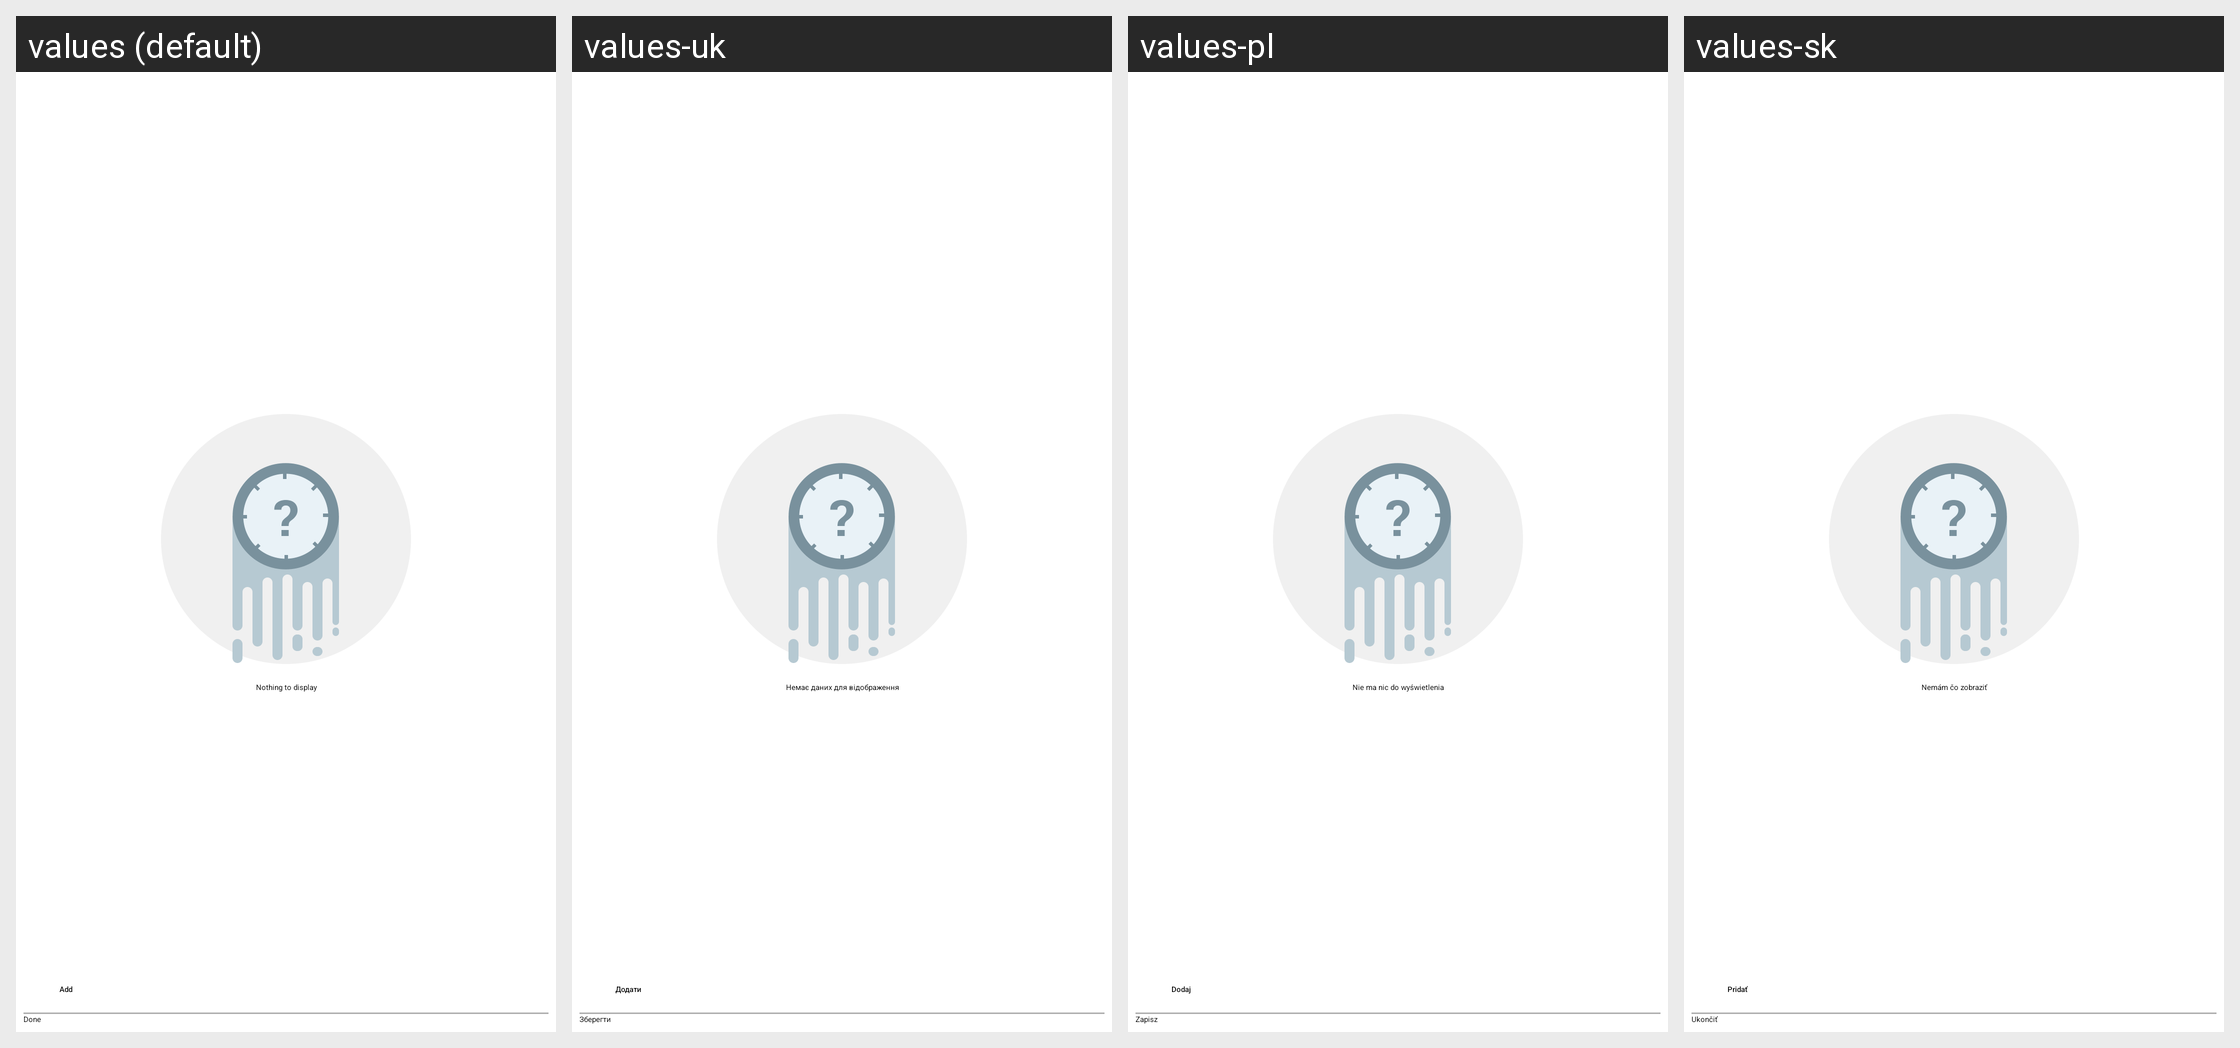

Here is an Android app screen in its default locale and in the app's own translations. Write out the translated-string differences for the strings that appear on this screen.
Android screen res/layout/deduct_time_dlg.xml rendered under 4 locales, left to right: values (default), values-uk, values-pl, values-sk. Device: Nexus 5 (rendered at 1080×1920; each locale shown at half size, 540×960, under a caption strip naming it); theme MinistryAssistantTheme.
Other locales in the repository, not shown: values-af, values-am, values-ar, values-be, values-bg, values-ca, values-cs, values-cy, values-da, values-de, values-el, values-en-rGB, values-es, values-es-rUS, values-et, values-eu, values-fa, values-fi, values-fr, values-fr-rCA, values-hi, values-hr, values-ht, values-hu, values-in, values-it, values-iw, values-ja, values-ka, values-ko, values-ln, values-lt, values-lv, values-mg, values-mk, values-ms, values-my, values-nb, values-nl, values-no, values-pt, values-pt-rBR, values-pt-rPT, values-rmo, values-ro, values-rom, values-ru, values-rw, values-sl, values-sq, values-sr, values-sv, values-sw, values-te, values-th, values-tl, values-tr, values-vi, values-zh-rCN, values-zh-rHK, values-zh-rTW, values-zu.
Strings drawn on this screen, with the default value and each locale's value (text and hints the layout hard-codes, and strings that could not be matched under every locale, appear in the picture but are not listed):

strNothingToDisplay
  values: Nothing to display
  values-uk: Немає даних для відображення
  values-pl: Nie ma nic do wyświetlenia
  values-sk: Nemám čo zobraziť

lblAdd
  values: Add
  values-uk: Додати
  values-pl: Dodaj
  values-sk: Pridať

btnDone
  values: Done
  values-uk: Зберегти
  values-pl: Zapisz
  values-sk: Ukončiť
